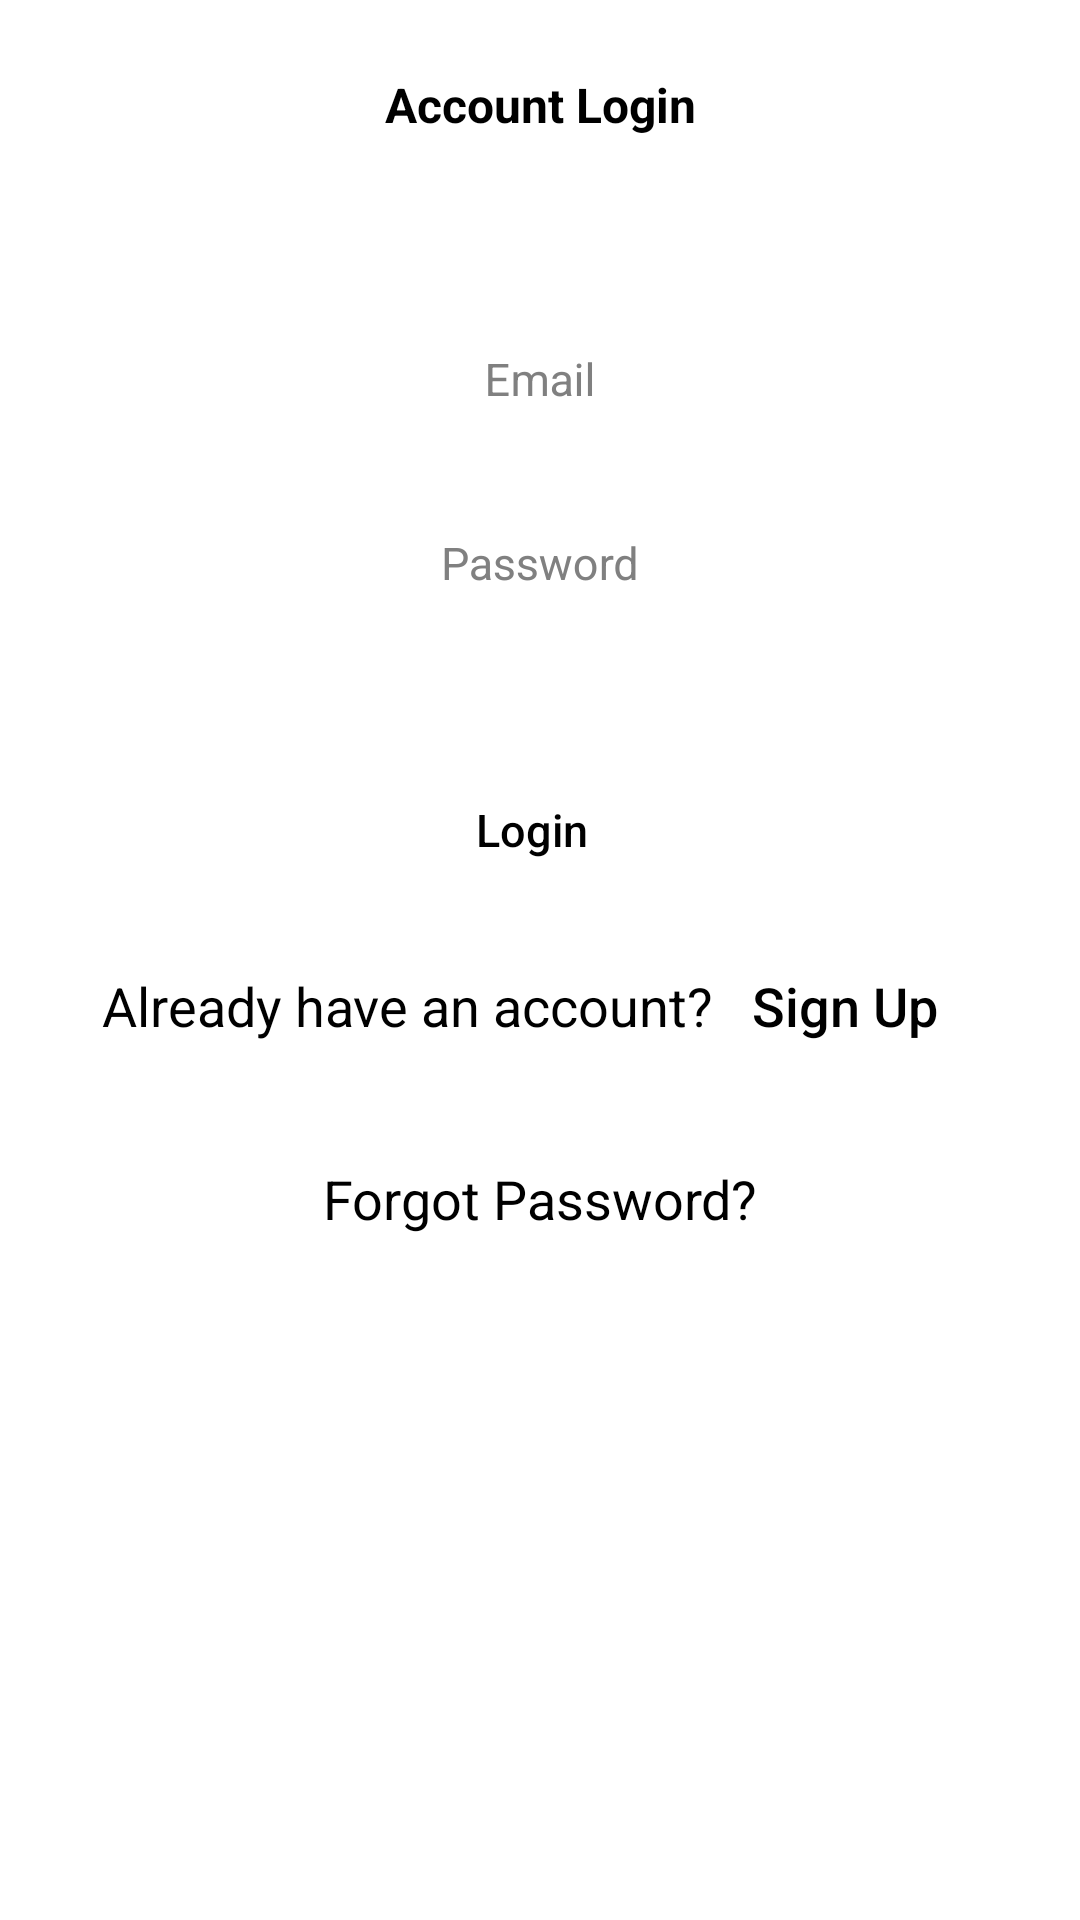

Write the Android layout XML for this screen, with the resource values it uses.
<!-- AndroidManifest.xml: application theme AppTheme.NoActionBar -->
<!-- res/layout/activity_login.xml -->
<?xml version="1.0" encoding="utf-8"?>
<androidx.constraintlayout.widget.ConstraintLayout xmlns:android="http://schemas.android.com/apk/res/android"
    xmlns:tools="http://schemas.android.com/tools"
    android:layout_width="match_parent"
    android:layout_height="match_parent"
    xmlns:app="http://schemas.android.com/apk/res-auto"
    android:background="#FFFFFF"
    tools:context=".LoginActivity">

    <TextView
        android:id="@+id/tv_heading"
        android:layout_width="wrap_content"
        android:layout_height="wrap_content"
        android:text="Account Login"
        android:textStyle="bold"
        android:textSize="16sp"
        android:textColor="#000"
        app:layout_constraintStart_toStartOf="parent"
        app:layout_constraintEnd_toEndOf="parent"
        app:layout_constraintTop_toTopOf="parent"
        android:layout_marginTop="24dp"
        />

    <ScrollView
        android:id="@+id/scrollView2"
        android:layout_width="match_parent"
        android:layout_height="wrap_content"
        app:layout_constraintTop_toBottomOf="@id/tv_heading">

        <androidx.constraintlayout.widget.ConstraintLayout
            android:layout_width="match_parent"
            android:layout_height="match_parent"
            android:focusable="true"
            android:focusableInTouchMode="true">

            <com.google.android.material.textfield.TextInputLayout
                android:id="@+id/layout_email"
                android:layout_width="0dp"
                android:layout_height="wrap_content"
                android:layout_marginTop="50dp"
                android:textColorHint="#808080"
                app:layout_constraintEnd_toEndOf="parent"
                app:layout_constraintStart_toStartOf="parent"
                app:layout_constraintTop_toTopOf="parent"
                app:layout_constraintWidth_percent="0.7">

                <EditText
                    android:id="@+id/et_email"
                    style="@style/Widget.AppCompat.Light.AutoCompleteTextView"
                    android:layout_width="match_parent"
                    android:layout_height="wrap_content"
                    android:backgroundTint="#FFFFFF"
                    android:gravity="center"
                    android:hint="Email"
                    android:inputType="textEmailAddress"
                    android:padding="10dp"
                    android:textColor="#000000"
                    android:textColorHint="#808080"
                    android:textSize="15sp" />
            </com.google.android.material.textfield.TextInputLayout>

            <com.google.android.material.textfield.TextInputLayout
                android:id="@+id/layout_password"
                android:layout_width="0dp"
                android:layout_height="wrap_content"
                android:layout_marginTop="10dp"
                android:textColorHint="#808080"
                app:layout_constraintEnd_toEndOf="parent"
                app:layout_constraintStart_toStartOf="parent"
                app:layout_constraintTop_toBottomOf="@+id/layout_email"
                app:layout_constraintWidth_percent="0.7">

                <EditText
                    android:id="@+id/et_password"
                    android:layout_width="match_parent"
                    android:layout_height="wrap_content"
                    android:backgroundTint="#FFFFFF"
                    android:gravity="center"
                    android:hint="Password"
                    android:inputType="textPassword"
                    android:padding="10dp"
                    android:textColor="#000000"
                    android:textColorHint="#808080"
                    android:textSize="15sp" />
            </com.google.android.material.textfield.TextInputLayout>


            <Button
                android:id="@+id/bt_login"
                style="?android:attr/borderlessButtonStyle"
                android:layout_width="279dp"
                android:layout_height="40dp"
                android:layout_marginTop="48dp"
                android:elevation="2dp"
                android:text="Login"
                android:textAllCaps="false"
                android:textColor="#000000"
                android:textSize="15sp"
                app:layout_constraintEnd_toEndOf="parent"
                app:layout_constraintHorizontal_bias="0.469"
                app:layout_constraintStart_toStartOf="parent"
                app:layout_constraintTop_toBottomOf="@+id/layout_password"
                app:layout_constraintWidth_percent="0.7" />

            <LinearLayout
                android:id="@+id/layout_already_have_account"
                android:layout_width="0dp"
                android:layout_height="wrap_content"
                android:layout_marginTop="15dp"
                android:gravity="center"
                android:orientation="horizontal"
                app:layout_constraintEnd_toEndOf="parent"
                app:layout_constraintStart_toStartOf="parent"
                app:layout_constraintTop_toBottomOf="@+id/bt_login"
                app:layout_constraintWidth_percent="1.0">

                <TextView
                    android:id="@+id/tv_already_have_account"
                    android:layout_width="wrap_content"
                    android:layout_height="wrap_content"
                    android:text="Already have an account?"
                    android:textColor="#000"
                    android:textSize="18sp" />

                <Button
                    android:id="@+id/bt_signup"
                    style="?android:attr/borderlessButtonStyle"
                    android:layout_width="wrap_content"
                    android:layout_height="wrap_content"
                    android:background="@android:color/transparent"
                    android:text="Sign Up"
                    android:textAllCaps="false"
                    android:textColor="#000000"
                    android:textSize="18sp"
                    tools:layout_editor_absoluteX="158dp"
                    tools:layout_editor_absoluteY="332dp" />


            </LinearLayout>

            <LinearLayout
                android:id="@+id/layout_forgot_password"
                android:layout_width="0dp"
                android:layout_height="wrap_content"
                android:layout_marginTop="15dp"
                android:gravity="center"
                android:orientation="horizontal"
                app:layout_constraintEnd_toEndOf="parent"
                app:layout_constraintStart_toStartOf="parent"
                app:layout_constraintTop_toBottomOf="@+id/bt_login"
                app:layout_constraintWidth_percent="1.0">

            </LinearLayout>


        </androidx.constraintlayout.widget.ConstraintLayout>

    </ScrollView>

    <TextView
        android:id="@+id/forgot_password"
        android:layout_width="wrap_content"
        android:layout_height="wrap_content"
        android:layout_marginTop="28dp"
        android:text="Forgot Password?"
        android:textColor="#000"
        android:textSize="18sp"
        app:layout_constraintEnd_toEndOf="parent"
        app:layout_constraintStart_toStartOf="parent"
        app:layout_constraintTop_toBottomOf="@+id/scrollView2" />


</androidx.constraintlayout.widget.ConstraintLayout>
<!-- resources referenced by this layout -->
<resources>
  <style name="AppTheme.NoActionBar" parent="Theme.AppCompat.Light.DarkActionBar">
          <item name="windowActionBar">false</item>
          <item name="windowNoTitle">true</item>
          <item name="android:windowFullscreen">true</item>
      </style>
</resources>
